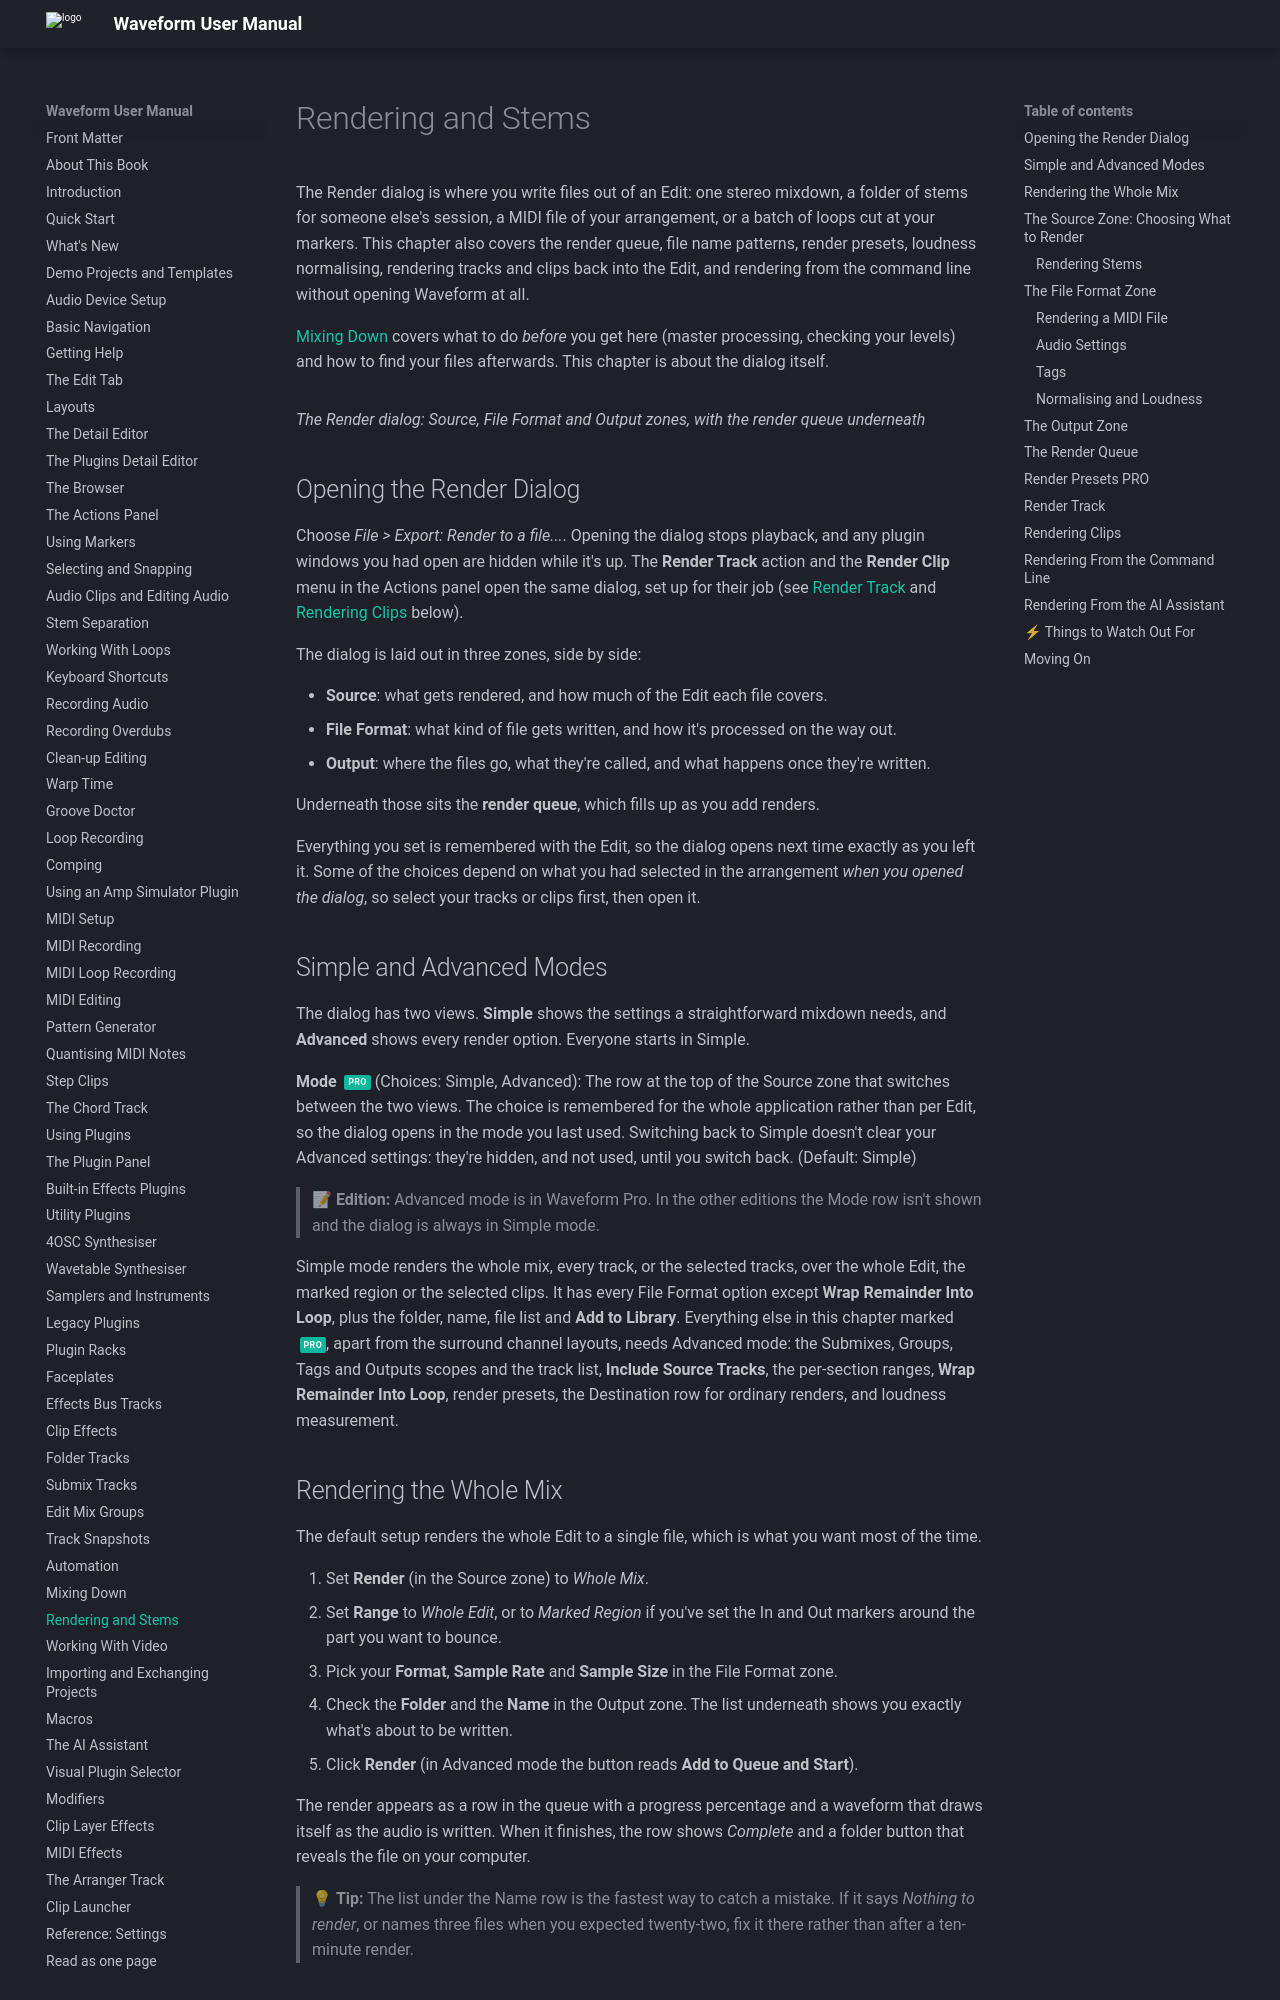

repository: Tracktion/waveform_manual · page: 14.1.22-beta/rendering-and-stems/index.html · generator: mkdocs

# Rendering and Stems

The Render dialog is where you write files out of an Edit: one stereo mixdown,
a folder of stems for someone else's session, a MIDI file of your arrangement,
or a batch of loops cut at your markers. This chapter also covers the render
queue, file name patterns, render presets, loudness normalising, rendering
tracks and clips back into the Edit, and rendering from the command line
without opening Waveform at all.

[Mixing Down](mixing-down.md) covers what to do *before* you get here (master
processing, checking your levels) and how to find your files afterwards. This
chapter is about the dialog itself.

![](images/rendering_1@2x.png)

*The Render dialog: Source, File Format and Output zones, with the render queue
underneath*

## Opening the Render Dialog

Choose *File > Export: Render to a file...*. Opening the dialog stops playback,
and any plugin windows you had open are hidden while it's up. The **Render
Track** action and the **Render Clip** menu in the Actions panel open the same
dialog, set up for their job (see [Render Track](#render-track) and
[Rendering Clips](#rendering-clips) below).

The dialog is laid out in three zones, side by side:

- **Source**: what gets rendered, and how much of the Edit each file covers.
- **File Format**: what kind of file gets written, and how it's processed on
  the way out.
- **Output**: where the files go, what they're called, and what happens once
  they're written.

Underneath those sits the **render queue**, which fills up as you add renders.

Everything you set is remembered with the Edit, so the dialog opens next time
exactly as you left it. Some of the choices depend on what you had selected in
the arrangement *when you opened the dialog*, so select your tracks or clips
first, then open it.

## Simple and Advanced Modes

The dialog has two views. **Simple** shows the settings a straightforward
mixdown needs, and **Advanced** shows every render option. Everyone starts in
Simple.

**Mode** <span class="pro">PRO</span> (Choices: Simple, Advanced): The row at
the top of the Source zone that switches between the two views. The choice is
remembered for the whole application rather than per Edit, so the dialog opens
in the mode you last used. Switching back to Simple doesn't clear your Advanced
settings: they're hidden, and not used, until you switch back.
(Default: Simple)

> 📝 **Edition:** Advanced mode is in Waveform Pro. In the other editions the
> Mode row isn't shown and the dialog is always in Simple mode.

Simple mode renders the whole mix, every track, or the selected tracks, over the
whole Edit, the marked region or the selected clips. It has every File Format
option except **Wrap Remainder Into Loop**, plus the folder, name, file list and
**Add to Library**. Everything else in this chapter marked
<span class="pro">PRO</span>, apart from the surround channel layouts, needs
Advanced mode: the Submixes, Groups, Tags and Outputs scopes and the track
list, **Include Source Tracks**, the per-section ranges, **Wrap Remainder Into
Loop**, render presets, the Destination row for ordinary renders, and loudness
measurement.

## Rendering the Whole Mix

The default setup renders the whole Edit to a single file, which is what you
want most of the time.

1. Set **Render** (in the Source zone) to *Whole Mix*.
2. Set **Range** to *Whole Edit*, or to *Marked Region* if you've set the In
   and Out markers around the part you want to bounce.
3. Pick your **Format**, **Sample Rate** and **Sample Size** in the File Format
   zone.
4. Check the **Folder** and the **Name** in the Output zone. The list underneath
   shows you exactly what's about to be written.
5. Click **Render** (in Advanced mode the button reads **Add to Queue and
   Start**).

The render appears as a row in the queue with a progress percentage and a
waveform that draws itself as the audio is written. When it finishes, the row
shows *Complete* and a folder button that reveals the file on your computer.

> 💡 **Tip:** The list under the Name row is the fastest way to catch a mistake.
> If it says *Nothing to render*, or names three files when you expected
> twenty-two, fix it there rather than after a ten-minute render.
